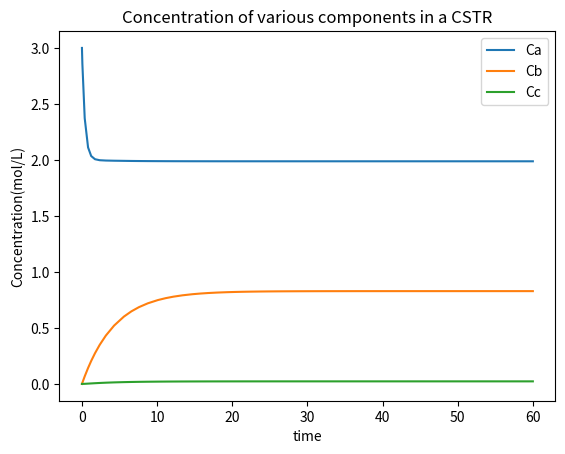

Write Python code to recreate this figure.
import numpy as np
import matplotlib.pyplot as plt
import scipy.integrate

# Assume reaction is 1st order wrt both components
# Assume isothermal (no exotherm)
# Assume constant density

# Flow parameters
fv_w = 161.10420227050781 # Water Flow Rate (ml/min)
fv_a = 11.524953842163086 # Anhydride Flow Rate (ml/min)
v_cstr = 1 # Volume of CSTR (ml)

#Convert flows to units (ml/s)
fv_w_s = fv_w/60
fv_a_s = fv_a/60

#Make an array with the flows
flow_array = [fv_w_s,fv_a_s]

#Thermodynamic constants
params = {
    "flow": flow_array,
    "V": v_cstr,  # Volume in ml
    "k0": 0.02, #1.8725e3,          # Reaction rate constant (ml/mol/s)

    # Thermodynamic constants (taken from Asprey et al., 1996)
    "Ea": 45622.34,             # Activation energy (J/mol)
    "R": 8.314,              # Gas constant (J/mol/K)
    "H": 56.6e3,              # Enthalpy change (J/mol)
    "rho": 1,            # Density (g/ml)
    "cp": 4.186             # Heat capacity (J/g/K)
}





def der_func(t,C, parameters):
    # Initializing derivative vector
    dcdt = np.zeros(4)

    # Getting parameters
    flow = parameters['flow']
    V = parameters['V']
    k0 = parameters['k0']
    Ea = parameters['Ea']
    R = parameters['R']
    H = parameters['H']
    rho = parameters['rho']
    cp = parameters['cp']

    #reaction_rate = C[0]*C[1] * k0  * np.exp(-Ea/R*C[3])
    total_flow = flow[0]+flow[1]

    #Differential equations
    dcdt[0] =  (flow[0]/V)*(2 - C[0])    - k0*C[0]*C[1] # reaction_rate # Water Concentration derv
    dcdt[1] =  (flow[1]/V)*(1 - C[1])    - k0*C[0]*C[1] # reaction_rate # Anhydride Concentration derv
    dcdt[2] =  (total_flow/V)*(0 - C[2]) + 2*k0*C[0]*C[1] # 2*reaction_rate # Acetic acid 
    dcdt[3] =  0#(total_flow/V) * (ini_cond[3]-C[3]) - H/(rho*cp) * reaction_rate # Temperature part
    return dcdt



tspan = [0,60] # Time in seconds

#For xini, c_water_0, c_AAH_0, C_AA_0, T0(in C)
xini = [3,0,0,0] # Initial Conditions 

sol = scipy.integrate.solve_ivp(der_func, tspan, xini, args=(params,))

plt.plot(sol.t, sol.y[0], label='Ca')
plt.plot(sol.t, sol.y[1], label='Cb')
plt.plot(sol.t, sol.y[2], label='Cc')
plt.xlabel('time')
plt.ylabel('Concentration(mol/L)')
plt.legend()
plt.title('Concentration of various components in a CSTR')
plt.show()
